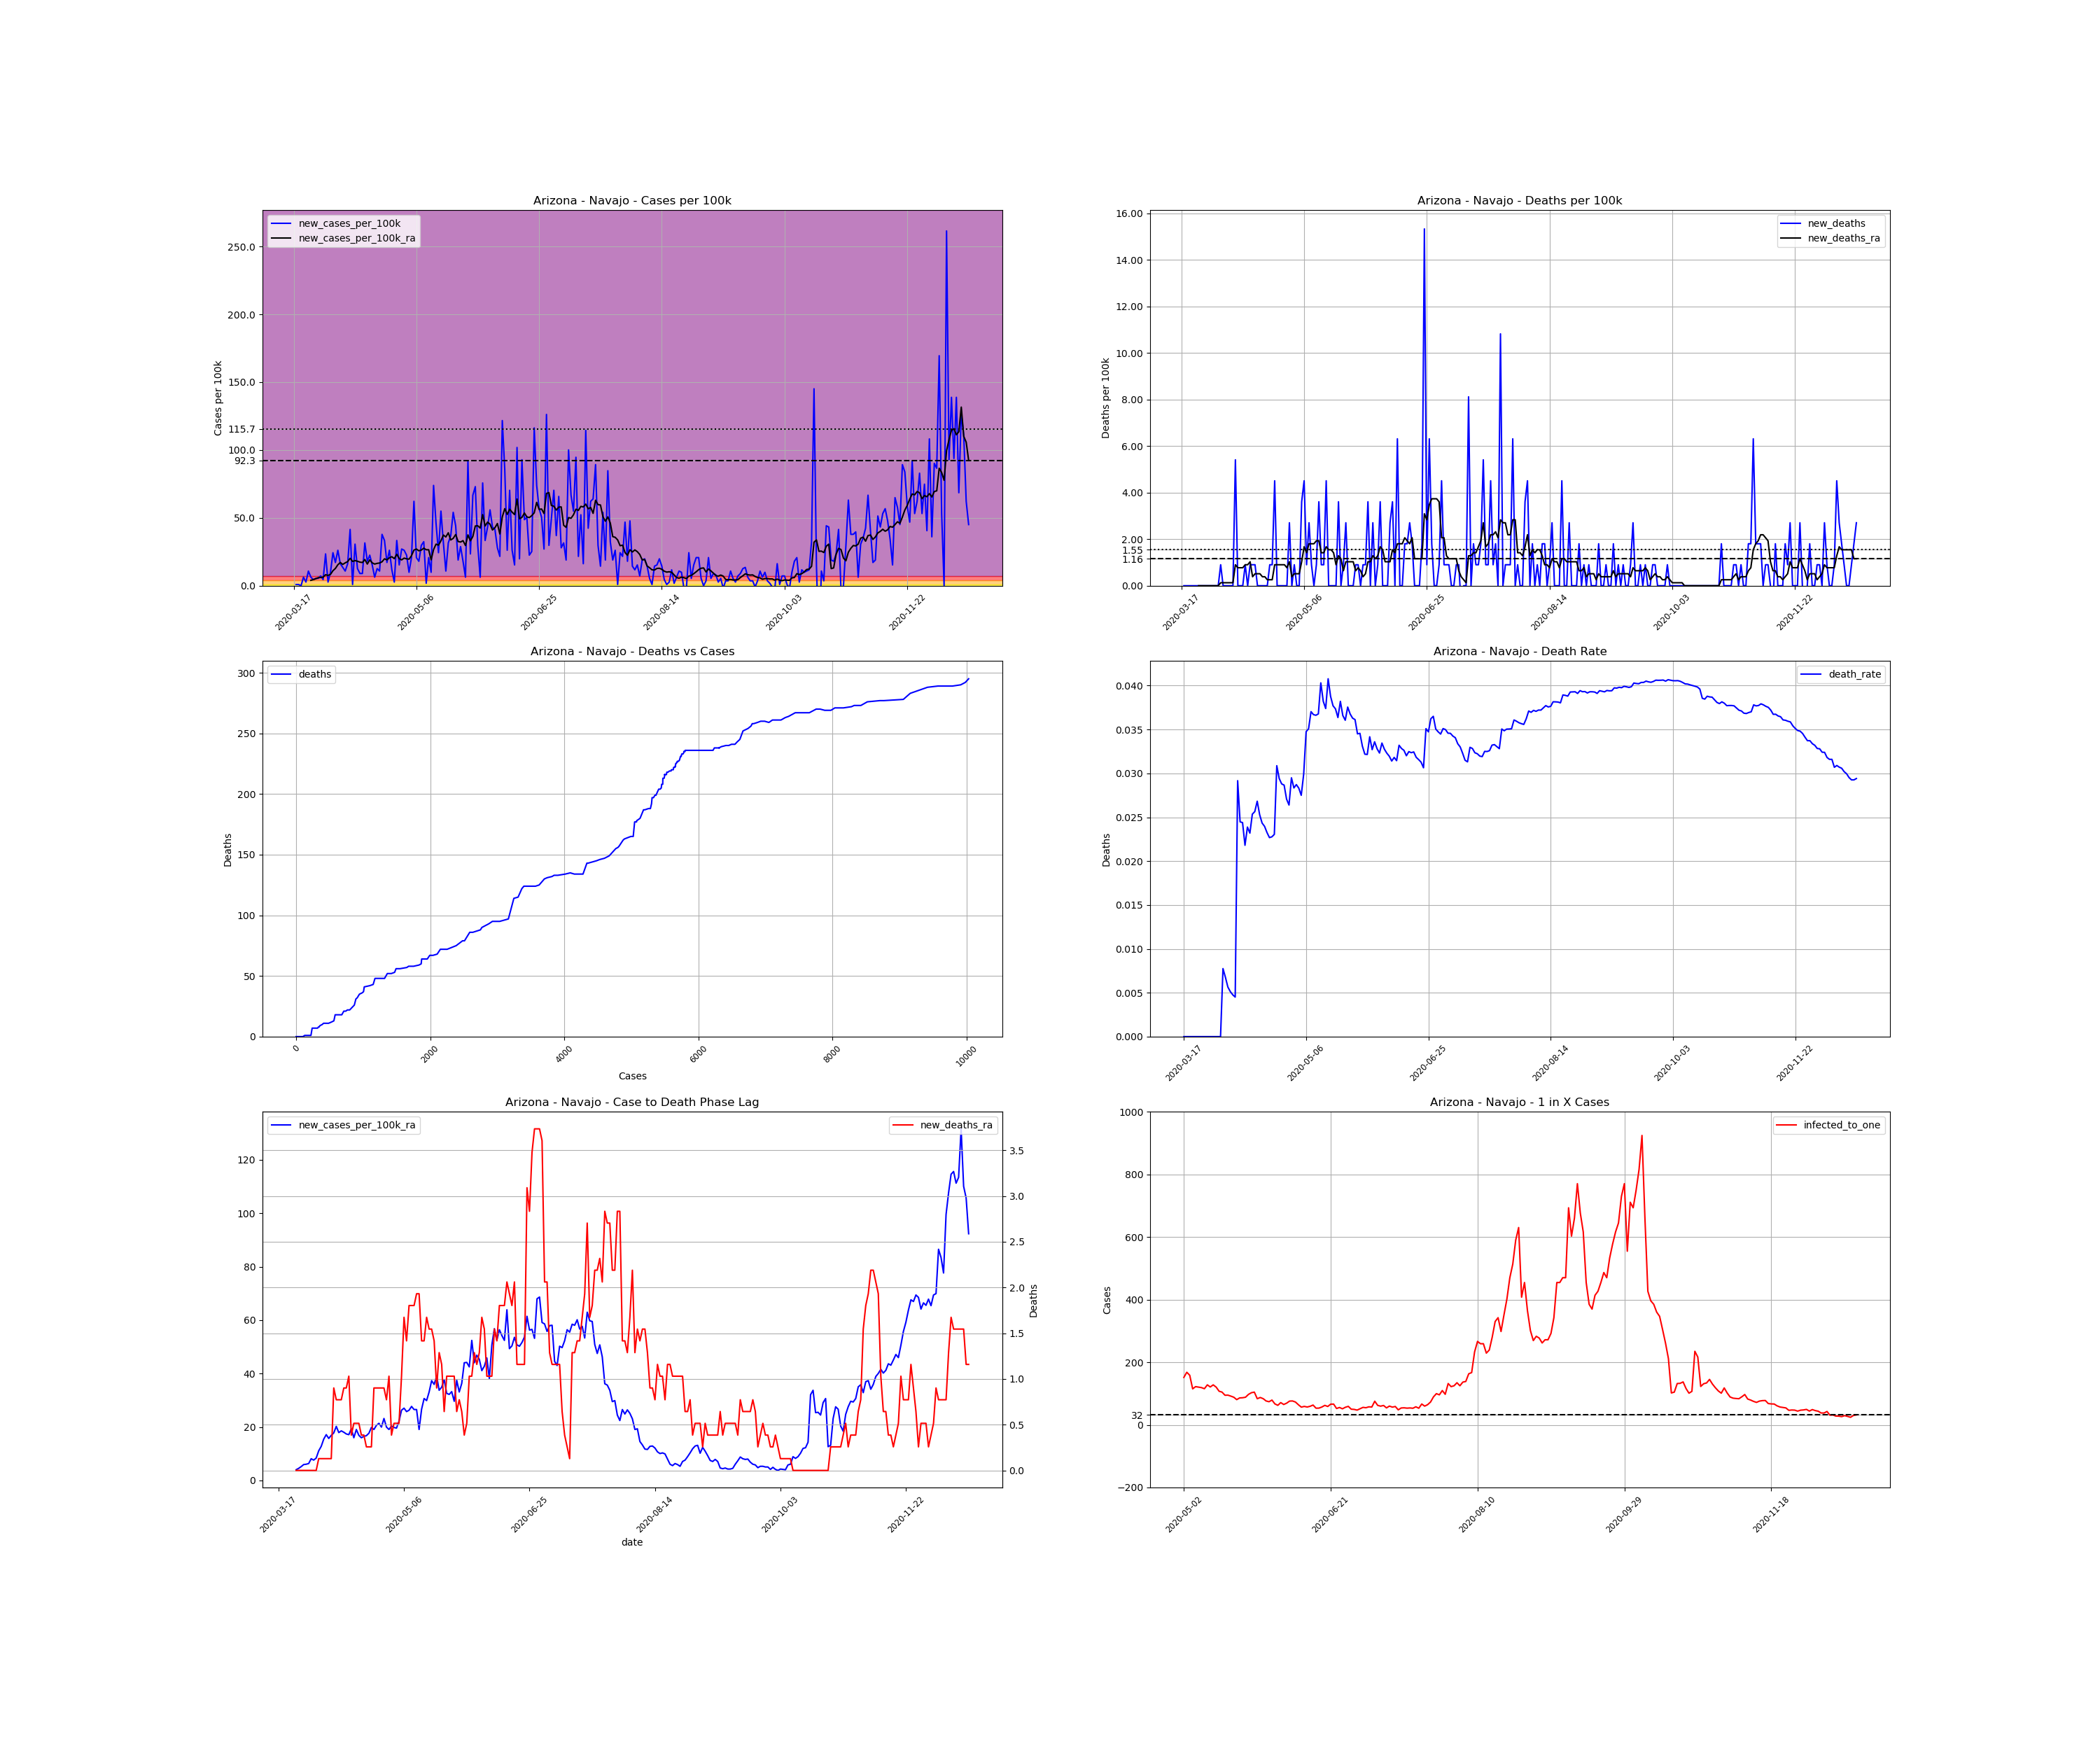

Data behind this chart, as committed beside it:
, date, county, state, fips, cases, deaths, COUNTY, STNAME, CTYNAME, POPESTIMATE2019, cases_per_100k, deaths_per_100k, death_rate, new_cases, new_cases_per_100k, new_deaths, new_cases_per_100k_ra, new_deaths_ra, active_cases, infected_to_one
132881, 2020-03-17, Navajo, Arizona, 4017, 1, 0.0, 17, Arizona, Navajo, 110924, 0.9015, 0.0, 0.0, , , , , , , 
132882, 2020-03-18, Navajo, Arizona, 4017, 2, 0.0, 17, Arizona, Navajo, 110924, 1.803, 0.0, 0.0, 1.0, 0.9015, 0.0, , , , 
132883, 2020-03-19, Navajo, Arizona, 4017, 3, 0.0, 17, Arizona, Navajo, 110924, 2.705, 0.0, 0.0, 1.0, 0.9015, 0.0, , , , 
132884, 2020-03-20, Navajo, Arizona, 4017, 3, 0.0, 17, Arizona, Navajo, 110924, 2.705, 0.0, 0.0, 0.0, 0.0, 0.0, , , , 
132885, 2020-03-21, Navajo, Arizona, 4017, 10, 0.0, 17, Arizona, Navajo, 110924, 9.015, 0.0, 0.0, 7.0, 6.311, 0.0, , , , 
132886, 2020-03-22, Navajo, Arizona, 4017, 13, 0.0, 17, Arizona, Navajo, 110924, 11.72, 0.0, 0.0, 3.0, 2.705, 0.0, , , , 
132887, 2020-03-23, Navajo, Arizona, 4017, 25, 0.0, 17, Arizona, Navajo, 110924, 22.54, 0.0, 0.0, 12.0, 10.82, 0.0, , , , 
132888, 2020-03-24, Navajo, Arizona, 4017, 32, 0.0, 17, Arizona, Navajo, 110924, 28.85, 0.0, 0.0, 7.0, 6.311, 0.0, 3.992, 0.0, , 
132889, 2020-03-25, Navajo, Arizona, 4017, 37, 0.0, 17, Arizona, Navajo, 110924, 33.36, 0.0, 0.0, 5.0, 4.508, 0.0, 4.508, 0.0, 36.0, 770.3
132890, 2020-03-26, Navajo, Arizona, 4017, 43, 0.0, 17, Arizona, Navajo, 110924, 38.77, 0.0, 0.0, 6.0, 5.409, 0.0, 5.152, 0.0, 41.0, 676.4
132891, 2020-03-27, Navajo, Arizona, 4017, 49, 0.0, 17, Arizona, Navajo, 110924, 44.17, 0.0, 0.0, 6.0, 5.409, 0.0, 5.924, 0.0, 46.0, 602.8
132892, 2020-03-28, Navajo, Arizona, 4017, 57, 0.0, 17, Arizona, Navajo, 110924, 51.39, 0.0, 0.0, 8.0, 7.212, 0.0, 6.053, 0.0, 54.0, 513.5
132893, 2020-03-29, Navajo, Arizona, 4017, 62, 0.0, 17, Arizona, Navajo, 110924, 55.89, 0.0, 0.0, 5.0, 4.508, 0.0, 6.311, 0.0, 52.0, 533.3
132894, 2020-03-30, Navajo, Arizona, 4017, 88, 0.0, 17, Arizona, Navajo, 110924, 79.33, 0.0, 0.0, 26.0, 23.44, 0.0, 8.114, 0.0, 75.0, 369.7
132895, 2020-03-31, Navajo, Arizona, 4017, 91, 0.0, 17, Arizona, Navajo, 110924, 82.04, 0.0, 0.0, 3.0, 2.705, 0.0, 7.599, 0.0, 66.0, 420.2
132896, 2020-04-01, Navajo, Arizona, 4017, 102, 0.0, 17, Arizona, Navajo, 110924, 91.95, 0.0, 0.0, 11.0, 9.917, 0.0, 8.371, 0.0, 70.0, 396.2
132897, 2020-04-02, Navajo, Arizona, 4017, 129, 1.0, 17, Arizona, Navajo, 110924, 116.3, 0.9015, 0.007752, 27.0, 24.34, 0.9015, 11.08, 0.1288, 92.0, 301.4
132898, 2020-04-03, Navajo, Arizona, 4017, 148, 1.0, 17, Arizona, Navajo, 110924, 133.4, 0.9015, 0.006757, 19.0, 17.13, 0.0, 12.75, 0.1288, 105.0, 264.1
132899, 2020-04-04, Navajo, Arizona, 4017, 177, 1.0, 17, Arizona, Navajo, 110924, 159.6, 0.9015, 0.00565, 29.0, 26.14, 0.0, 15.45, 0.1288, 128.0, 216.6
132900, 2020-04-05, Navajo, Arizona, 4017, 195, 1.0, 17, Arizona, Navajo, 110924, 175.8, 0.9015, 0.005128, 18.0, 16.23, 0.0, 17.13, 0.1288, 138.0, 200.9
132901, 2020-04-06, Navajo, Arizona, 4017, 210, 1.0, 17, Arizona, Navajo, 110924, 189.3, 0.9015, 0.004762, 15.0, 13.52, 0.0, 15.71, 0.1288, 148.0, 187.4
132902, 2020-04-07, Navajo, Arizona, 4017, 222, 1.0, 17, Arizona, Navajo, 110924, 200.1, 0.9015, 0.004505, 12.0, 10.82, 0.0, 16.87, 0.1288, 134.0, 206.9
132903, 2020-04-08, Navajo, Arizona, 4017, 240, 7.0, 17, Arizona, Navajo, 110924, 216.4, 6.311, 0.02917, 18.0, 16.23, 5.409, 17.77, 0.9015, 149.0, 186.1
132904, 2020-04-09, Navajo, Arizona, 4017, 286, 7.0, 17, Arizona, Navajo, 110924, 257.8, 6.311, 0.02448, 46.0, 41.47, 0.0, 20.22, 0.7727, 184.0, 150.7
132905, 2020-04-10, Navajo, Arizona, 4017, 287, 7.0, 17, Arizona, Navajo, 110924, 258.7, 6.311, 0.02439, 1.0, 0.9015, 0.0, 17.9, 0.7727, 158.0, 175.5
132906, 2020-04-11, Navajo, Arizona, 4017, 321, 7.0, 17, Arizona, Navajo, 110924, 289.4, 6.311, 0.02181, 34.0, 30.65, 0.0, 18.55, 0.7727, 173.0, 160.3
132907, 2020-04-12, Navajo, Arizona, 4017, 335, 8.0, 17, Arizona, Navajo, 110924, 302, 7.212, 0.02388, 14.0, 12.62, 0.9015, 18.03, 0.9015, 158.0, 175.5
132908, 2020-04-13, Navajo, Arizona, 4017, 345, 8.0, 17, Arizona, Navajo, 110924, 311, 7.212, 0.02319, 10.0, 9.015, 0.0, 17.39, 0.9015, 150.0, 184.9
132909, 2020-04-14, Navajo, Arizona, 4017, 355, 9.0, 17, Arizona, Navajo, 110924, 320, 8.114, 0.02535, 10.0, 9.015, 0.9015, 17.13, 1.03, 145.0, 191.2
132910, 2020-04-15, Navajo, Arizona, 4017, 390, 10.0, 17, Arizona, Navajo, 110924, 351.6, 9.015, 0.02564, 35.0, 31.55, 0.9015, 19.32, 0.3864, 168.0, 165.1
132911, 2020-04-16, Navajo, Arizona, 4017, 410, 11.0, 17, Arizona, Navajo, 110924, 369.6, 9.917, 0.02683, 20.0, 18.03, 0.9015, 15.97, 0.5152, 170.0, 163.1
132912, 2020-04-17, Navajo, Arizona, 4017, 435, 11.0, 17, Arizona, Navajo, 110924, 392.2, 9.917, 0.02529, 25.0, 22.54, 0.0, 19.06, 0.5152, 149.0, 186.1
132913, 2020-04-18, Navajo, Arizona, 4017, 452, 11.0, 17, Arizona, Navajo, 110924, 407.5, 9.917, 0.02434, 17.0, 15.33, 0.0, 16.87, 0.5152, 165.0, 168.1
132914, 2020-04-19, Navajo, Arizona, 4017, 459, 11.0, 17, Arizona, Navajo, 110924, 413.8, 9.917, 0.02397, 7.0, 6.311, 0.0, 15.97, 0.3864, 138.0, 200.9
132915, 2020-04-20, Navajo, Arizona, 4017, 473, 11.0, 17, Arizona, Navajo, 110924, 426.4, 9.917, 0.02326, 14.0, 12.62, 0.0, 16.48, 0.3864, 138.0, 200.9
132916, 2020-04-21, Navajo, Arizona, 4017, 485, 11.0, 17, Arizona, Navajo, 110924, 437.2, 9.917, 0.02268, 12.0, 10.82, 0.0, 16.74, 0.2576, 140.0, 198.1
132917, 2020-04-22, Navajo, Arizona, 4017, 527, 12.0, 17, Arizona, Navajo, 110924, 475.1, 10.82, 0.02277, 42.0, 37.86, 0.9015, 17.64, 0.2576, 172.0, 161.2
132918, 2020-04-23, Navajo, Arizona, 4017, 564, 13.0, 17, Arizona, Navajo, 110924, 508.5, 11.72, 0.02305, 37.0, 33.36, 0.9015, 19.83, 0.2576, 174.0, 159.4
132919, 2020-04-24, Navajo, Arizona, 4017, 583, 18.0, 17, Arizona, Navajo, 110924, 525.6, 16.23, 0.03087, 19.0, 17.13, 4.508, 19.06, 0.9015, 173.0, 160.3
132920, 2020-04-25, Navajo, Arizona, 4017, 612, 18.0, 17, Arizona, Navajo, 110924, 551.7, 16.23, 0.02941, 29.0, 26.14, 0.0, 20.61, 0.9015, 177.0, 156.7
132921, 2020-04-26, Navajo, Arizona, 4017, 625, 18.0, 17, Arizona, Navajo, 110924, 563.4, 16.23, 0.0288, 13.0, 11.72, 0.0, 21.38, 0.9015, 173.0, 160.3
132922, 2020-04-27, Navajo, Arizona, 4017, 628, 18.0, 17, Arizona, Navajo, 110924, 566.2, 16.23, 0.02866, 3.0, 2.705, 0.0, 19.96, 0.9015, 169.0, 164.1
132923, 2020-04-28, Navajo, Arizona, 4017, 665, 18.0, 17, Arizona, Navajo, 110924, 599.5, 16.23, 0.02707, 37.0, 33.36, 0.0, 23.18, 0.9015, 192.0, 144.4
132924, 2020-04-29, Navajo, Arizona, 4017, 682, 18.0, 17, Arizona, Navajo, 110924, 614.8, 16.23, 0.02639, 17.0, 15.33, 0.0, 19.96, 0.7727, 197.0, 140.8
132925, 2020-04-30, Navajo, Arizona, 4017, 712, 21.0, 17, Arizona, Navajo, 110924, 641.9, 18.93, 0.02949, 30.0, 27.05, 2.705, 19.06, 1.03, 185.0, 149.9
132926, 2020-05-01, Navajo, Arizona, 4017, 741, 21.0, 17, Arizona, Navajo, 110924, 668, 18.93, 0.02834, 29.0, 26.14, 0.0, 20.35, 0.3864, 177.0, 156.7
132927, 2020-05-02, Navajo, Arizona, 4017, 766, 22.0, 17, Arizona, Navajo, 110924, 690.6, 19.83, 0.02872, 25.0, 22.54, 0.9015, 19.83, 0.5152, 183.0, 151.5
132928, 2020-05-03, Navajo, Arizona, 4017, 777, 22.0, 17, Arizona, Navajo, 110924, 700.5, 19.83, 0.02831, 11.0, 9.917, 0.0, 19.58, 0.5152, 165.0, 168.1
132929, 2020-05-04, Navajo, Arizona, 4017, 800, 22.0, 17, Arizona, Navajo, 110924, 721.2, 19.83, 0.0275, 23.0, 20.73, 0.0, 22.15, 0.5152, 175.0, 158.5
132930, 2020-05-05, Navajo, Arizona, 4017, 869, 26.0, 17, Arizona, Navajo, 110924, 783.4, 23.44, 0.02992, 69.0, 62.2, 3.606, 26.27, 1.03, 241.0, 115.1
132931, 2020-05-06, Navajo, Arizona, 4017, 892, 31.0, 17, Arizona, Navajo, 110924, 804.2, 27.95, 0.03475, 23.0, 20.73, 4.508, 27.05, 1.674, 227.0, 122.2
132932, 2020-05-07, Navajo, Arizona, 4017, 912, 32.0, 17, Arizona, Navajo, 110924, 822.2, 28.85, 0.03509, 20.0, 18.03, 0.9015, 25.76, 1.417, 230.0, 120.6
132933, 2020-05-08, Navajo, Arizona, 4017, 945, 35.0, 17, Arizona, Navajo, 110924, 851.9, 31.55, 0.03704, 33.0, 29.75, 2.705, 26.27, 1.803, 233.0, 119
132934, 2020-05-09, Navajo, Arizona, 4017, 981, 36.0, 17, Arizona, Navajo, 110924, 884.4, 32.45, 0.0367, 36.0, 32.45, 0.9015, 27.69, 1.803, 240.0, 115.5
132935, 2020-05-10, Navajo, Arizona, 4017, 983, 36.0, 17, Arizona, Navajo, 110924, 886.2, 32.45, 0.03662, 2.0, 1.803, 0.0, 26.53, 1.803, 217.0, 127.8
132936, 2020-05-11, Navajo, Arizona, 4017, 1006, 37.0, 17, Arizona, Navajo, 110924, 906.9, 33.36, 0.03678, 23.0, 20.73, 0.9015, 26.53, 1.932, 229.0, 121.1
132937, 2020-05-12, Navajo, Arizona, 4017, 1017, 41.0, 17, Arizona, Navajo, 110924, 916.8, 36.96, 0.04031, 11.0, 9.917, 3.606, 19.06, 1.932, 217.0, 127.8
132938, 2020-05-13, Navajo, Arizona, 4017, 1099, 42.0, 17, Arizona, Navajo, 110924, 990.8, 37.86, 0.03822, 82.0, 73.92, 0.9015, 26.66, 1.417, 230.0, 120.6
132939, 2020-05-14, Navajo, Arizona, 4017, 1150, 43.0, 17, Arizona, Navajo, 110924, 1037, 38.77, 0.03739, 51.0, 45.98, 0.9015, 30.65, 1.417, 258.0, 107.5
132940, 2020-05-15, Navajo, Arizona, 4017, 1177, 48.0, 17, Arizona, Navajo, 110924, 1061, 43.27, 0.04078, 27.0, 24.34, 4.508, 29.88, 1.674, 265.0, 104.6
... 216 more rows
